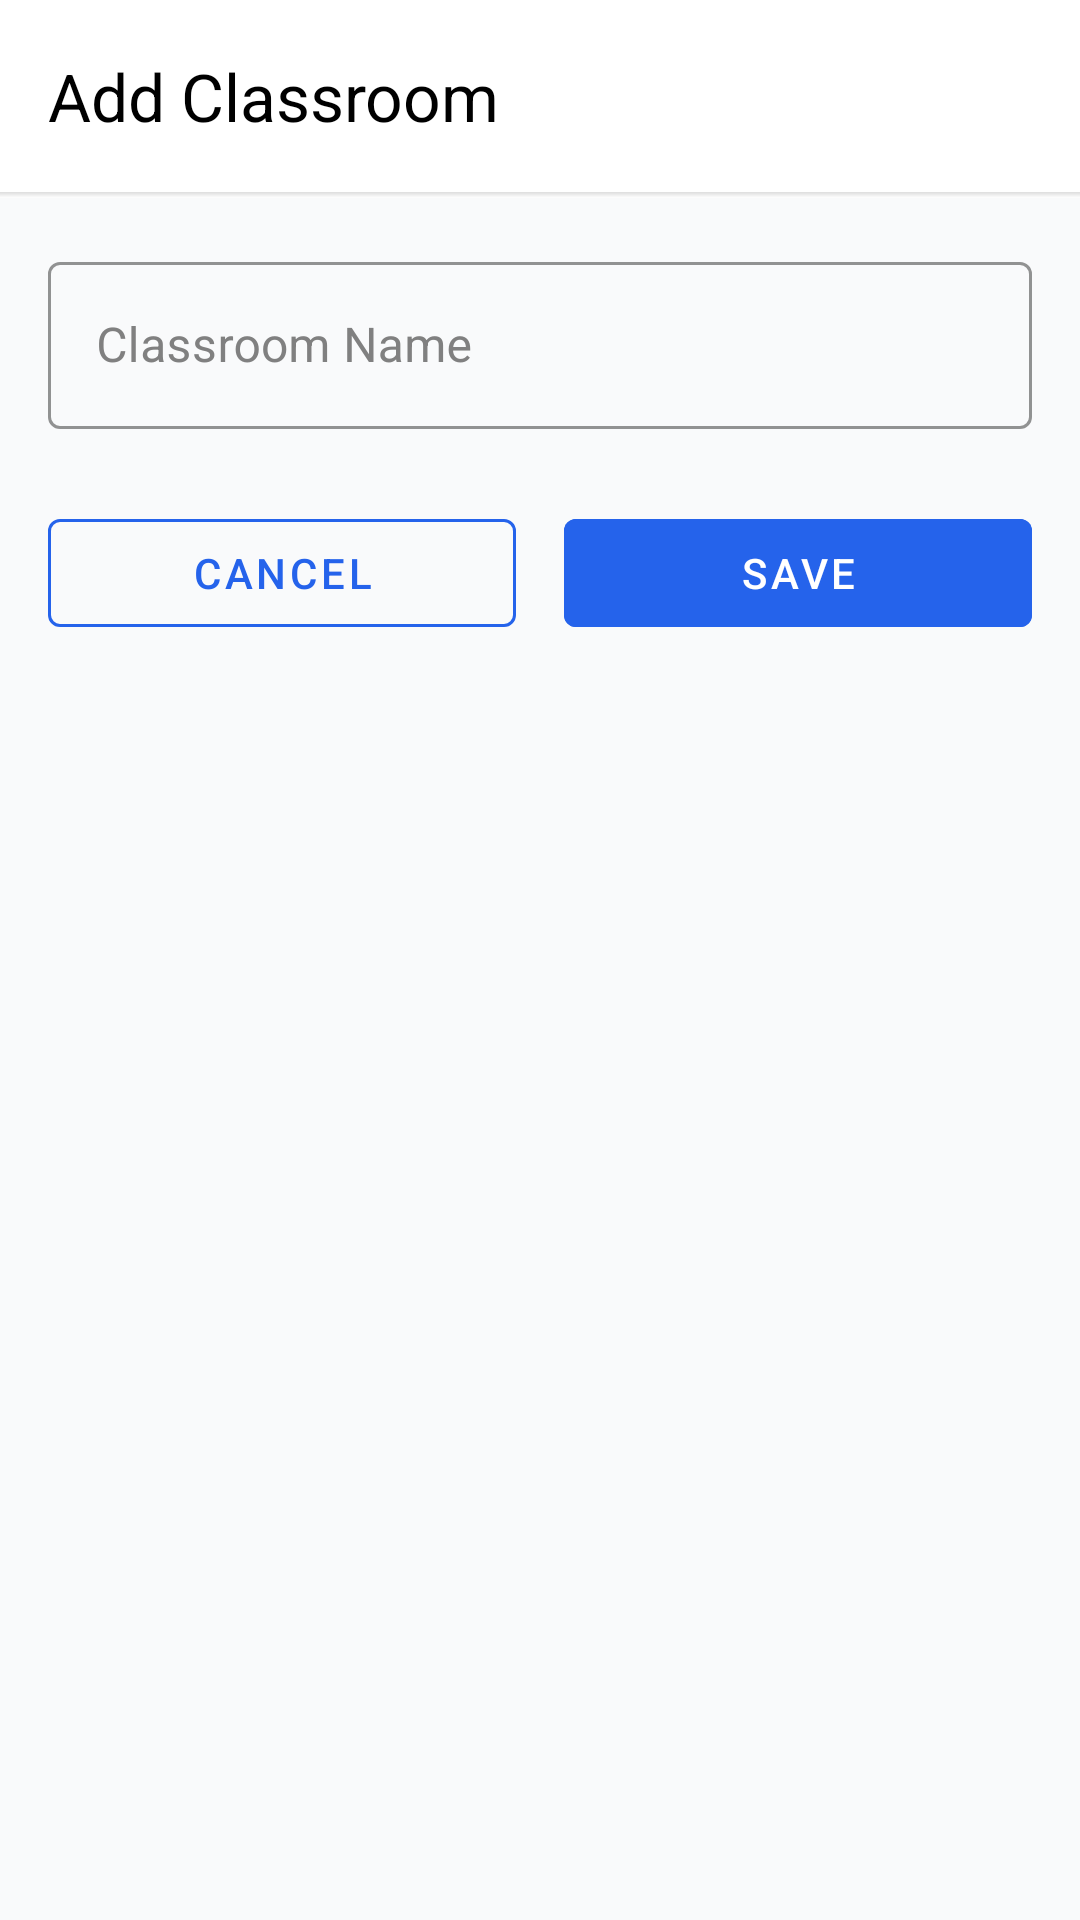

The Android layout XML behind this screen, and the referenced resources:
<!-- AndroidManifest.xml: application theme Theme.Lumnos -->
<!-- res/layout/activity_add_classroom.xml -->
<?xml version="1.0" encoding="utf-8"?>
<LinearLayout xmlns:android="http://schemas.android.com/apk/res/android"
    xmlns:app="http://schemas.android.com/apk/res-auto"
    android:layout_width="match_parent"
    android:layout_height="match_parent"
    android:orientation="vertical"
    android:background="@color/gray_50">

    
    <com.google.android.material.appbar.AppBarLayout
        android:layout_width="match_parent"
        android:layout_height="wrap_content"
        android:background="@color/white"
        android:elevation="4dp">

        <androidx.appcompat.widget.Toolbar
            android:id="@+id/toolbar"
            android:layout_width="match_parent"
            android:layout_height="?attr/actionBarSize"
            app:title="Add Classroom"
            app:titleTextColor="@color/black"
            android:background="@color/white" />

        <View
            android:layout_width="match_parent"
            android:layout_height="2dp"
            android:background="@drawable/bottom_shadow" />

    </com.google.android.material.appbar.AppBarLayout>

    
    <LinearLayout
        android:layout_width="match_parent"
        android:layout_height="wrap_content"
        android:orientation="vertical"
        android:padding="16dp">

        
        <com.google.android.material.textfield.TextInputLayout
            style="@style/Widget.MaterialComponents.TextInputLayout.OutlinedBox"
            android:layout_width="match_parent"
            android:layout_height="wrap_content"
            android:hint="Classroom Name"
            app:boxStrokeColor="@color/black"
            android:textColorHint="@color/gray"
            app:hintTextColor="@color/black">

            <com.google.android.material.textfield.TextInputEditText
                android:id="@+id/etClassroomName"
                android:layout_width="match_parent"
                android:layout_height="wrap_content"
                android:textColor="@color/black"
                android:textColorHint="@color/gray_600" />
        </com.google.android.material.textfield.TextInputLayout>

        
        <LinearLayout
            android:layout_width="match_parent"
            android:layout_height="wrap_content"
            android:layout_marginTop="24dp"
            android:orientation="horizontal">

            <com.google.android.material.button.MaterialButton
                android:id="@+id/btnCancel"
                style="@style/Widget.MaterialComponents.Button.OutlinedButton"
                android:layout_width="0dp"
                android:layout_height="wrap_content"
                android:layout_weight="1"
                android:layout_marginEnd="8dp"
                android:text="Cancel"
                android:textColor="@color/blue_600"
                app:strokeColor="@color/blue_600"
                app:iconTint="@color/blue_600" />

            <com.google.android.material.button.MaterialButton
                android:id="@+id/btnSave"
                style="@style/Widget.MaterialComponents.Button"
                android:layout_width="0dp"
                android:layout_height="wrap_content"
                android:layout_weight="1"
                android:layout_marginStart="8dp"
                android:text="Save"
                android:textColor="@color/white"
                android:backgroundTint="@color/blue_600"
                android:stateListAnimator="@null" />
        </LinearLayout>
    </LinearLayout>
</LinearLayout>
<!-- resources referenced by this layout -->
<resources>
  <color name="black">#FF000000</color>
  <color name="blue_600">#2563EB</color>
  <color name="gray">#808080</color>
  <color name="gray_50">#F9FAFB</color>
  <color name="gray_600">#4B5563</color>
  <color name="white">#FFFFFFFF</color>
  <!-- drawable bottom_shadow (drawable) -->
  <?xml version="1.0" encoding="utf-8"?>
  <shape xmlns:android="http://schemas.android.com/apk/res/android" android:shape="rectangle">
      <gradient
          android:startColor="#22000000"
          android:endColor="#00000000"
          android:angle="80" />
  </shape>
  <style name="Theme.Lumnos" parent="Base.Theme.Lumnos" />
  <style name="Base.Theme.Lumnos" parent="Theme.Material3.DayNight.NoActionBar">
          
          
      </style>
</resources>
